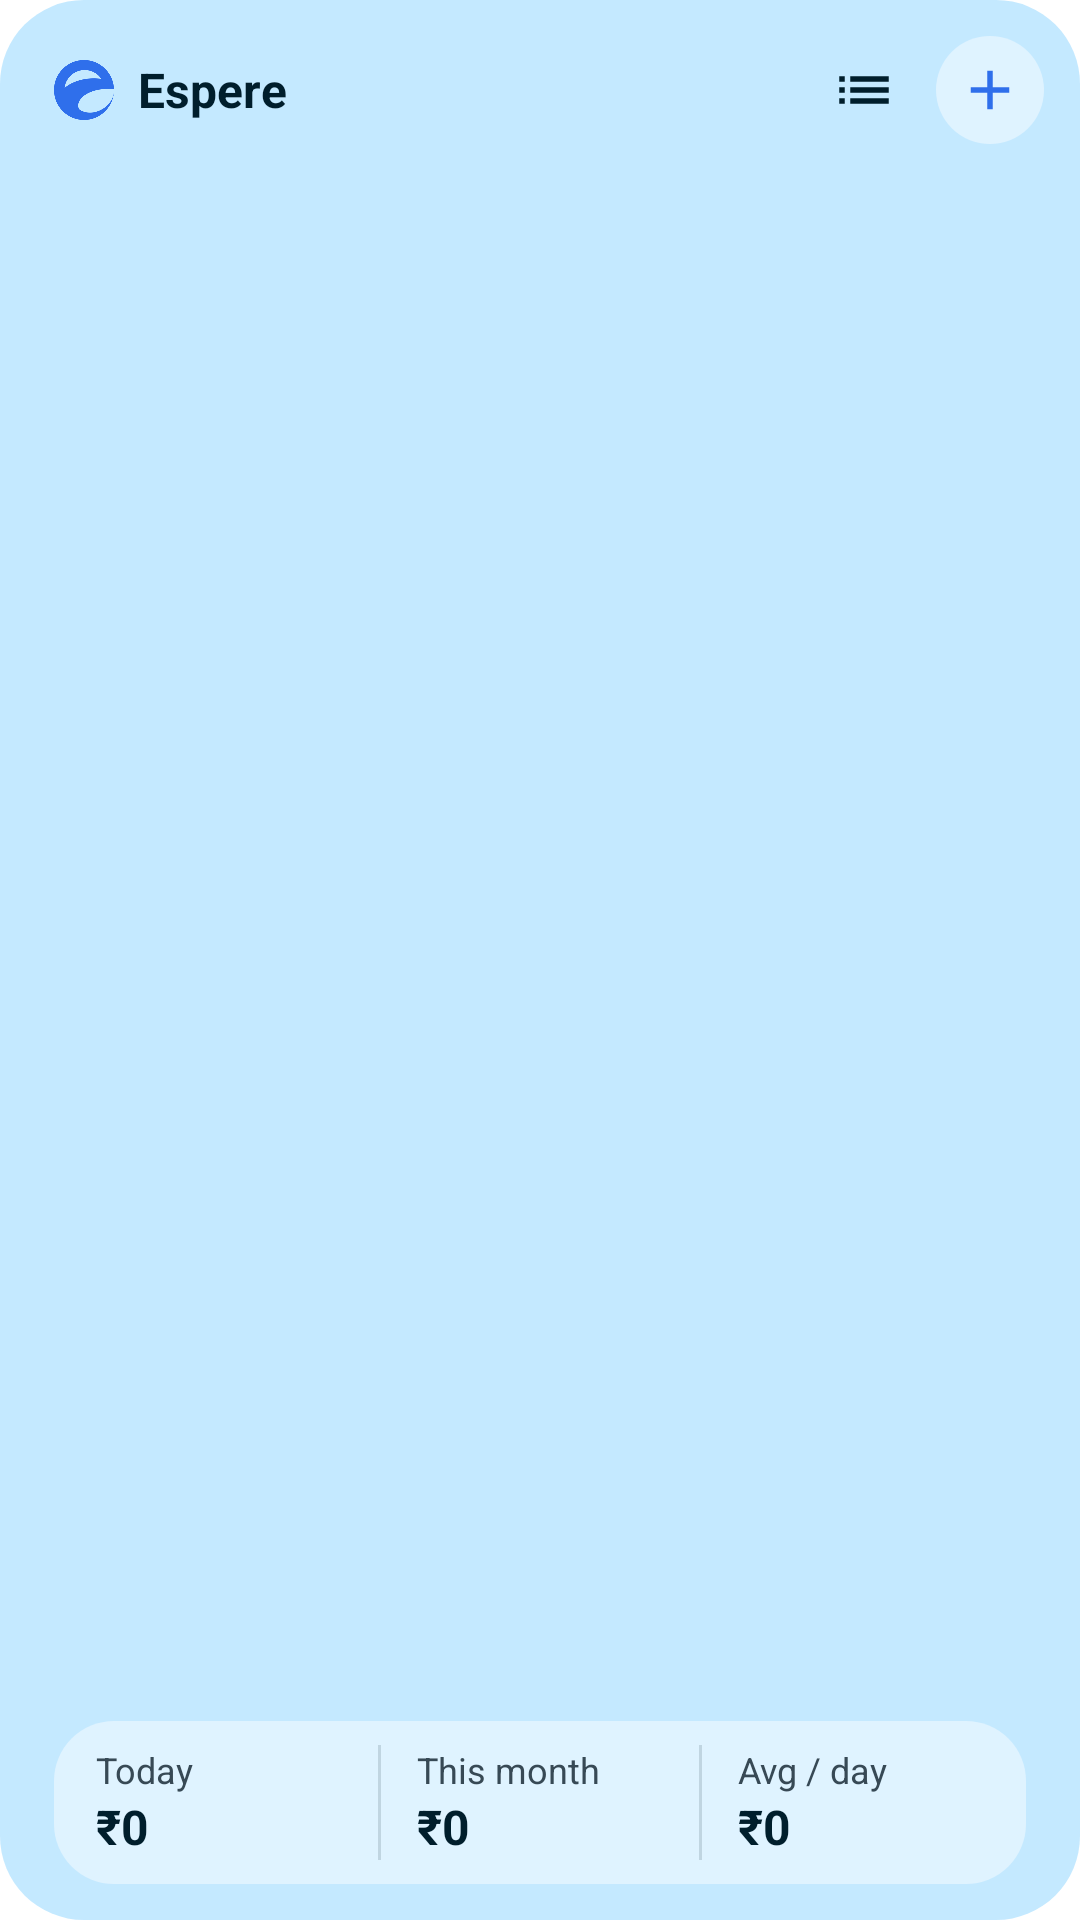

Reconstruct the res/layout file that produces this screen, plus the resources it refers to.
<!-- AndroidManifest.xml: fallback theme Theme.MaterialComponents.DayNight.NoActionBar -->
<!-- res/layout/quick_add_widget_compact.xml -->
<?xml version="1.0" encoding="utf-8"?>
<LinearLayout xmlns:android="http://schemas.android.com/apk/res/android" 
    android:id="@+id/widget_root"
    android:layout_width="match_parent"
    android:layout_height="match_parent"
    android:background="@drawable/fr_widget_bg"
    android:orientation="vertical"
    android:paddingStart="18dp"
    android:paddingTop="12dp"
    android:paddingEnd="12dp"
    android:paddingBottom="12dp">

    <LinearLayout
        android:layout_width="match_parent"
        android:layout_height="36dp"
        android:gravity="center_vertical"
        android:orientation="horizontal">

        <ImageView
            android:layout_width="20dp"
            android:layout_height="20dp"
            android:importantForAccessibility="no"
            android:src="@drawable/ic_app_logo"
            android:tint="@color/ou_accent" />

        <TextView
            android:layout_width="0dp"
            android:layout_height="wrap_content"
            android:layout_marginStart="8dp"
            android:layout_weight="1"
            android:ellipsize="end"
            android:maxLines="1"
            android:text="Espere"
            android:textColor="@color/fr_text_1"
            android:textSize="16sp"
            android:textStyle="bold" />

        <FrameLayout
            android:id="@+id/widget_btn_app"
            android:layout_width="36dp"
            android:layout_height="36dp"
            android:contentDescription="View transactions">

            <ImageView
                android:layout_width="22dp"
                android:layout_height="22dp"
                android:layout_gravity="center"
                android:importantForAccessibility="no"
                android:src="@drawable/ic_list"
                android:tint="@color/fr_text_1" />
        </FrameLayout>

        <FrameLayout
            android:id="@+id/widget_btn_plus"
            android:layout_width="36dp"
            android:layout_height="36dp"
            android:background="@drawable/fr_circle"
            android:contentDescription="Add expense"
            android:layout_marginStart="6dp">

            <ImageView
                android:layout_width="22dp"
                android:layout_height="22dp"
                android:layout_gravity="center"
                android:importantForAccessibility="no"
                android:src="@drawable/ic_plus"
                android:tint="@color/ou_accent" />
        </FrameLayout>
    </LinearLayout>

    <FrameLayout
        android:layout_width="match_parent"
        android:layout_height="0dp"
        android:layout_weight="1" />

    <LinearLayout
        android:layout_width="match_parent"
        android:layout_height="wrap_content"
        android:layout_marginTop="8dp"
        android:background="@drawable/fr_card"
        android:orientation="horizontal"
        android:paddingStart="14dp"
        android:paddingTop="8dp"
        android:paddingEnd="14dp"
        android:paddingBottom="8dp"
        android:layout_marginEnd="6dp">

        <LinearLayout
            android:layout_width="0dp"
            android:layout_height="wrap_content"
            android:layout_weight="1"
            android:orientation="vertical">

            <TextView
                android:layout_width="wrap_content"
                android:layout_height="wrap_content"
                android:maxLines="1"
                android:text="Today"
                android:textColor="@color/fr_text_2"
                android:textSize="12sp" />

            <TextView
                android:id="@+id/widget_today_spend"
                android:layout_width="match_parent"
                android:layout_height="22dp"
                android:autoSizeMaxTextSize="17sp"
                android:autoSizeMinTextSize="10sp"
                android:autoSizeStepGranularity="1sp"
                android:autoSizeTextType="uniform"
                android:gravity="center_vertical|start"
                android:maxLines="1"
                android:text="₹0"
                android:textColor="@color/fr_text_1"
                android:textStyle="bold" />
        </LinearLayout>

        <FrameLayout
            android:layout_width="1dp"
            android:layout_height="match_parent"
            android:layout_marginStart="12dp"
            android:layout_marginEnd="12dp"
            android:background="@drawable/fr_divider_line" />

        <LinearLayout
            android:layout_width="0dp"
            android:layout_height="wrap_content"
            android:layout_weight="1"
            android:orientation="vertical">

            <TextView
                android:layout_width="wrap_content"
                android:layout_height="wrap_content"
                android:maxLines="1"
                android:text="This month"
                android:textColor="@color/fr_text_2"
                android:textSize="12sp" />

            <TextView
                android:id="@+id/widget_total_spend"
                android:layout_width="match_parent"
                android:layout_height="22dp"
                android:autoSizeMaxTextSize="17sp"
                android:autoSizeMinTextSize="10sp"
                android:autoSizeStepGranularity="1sp"
                android:autoSizeTextType="uniform"
                android:gravity="center_vertical|start"
                android:maxLines="1"
                android:text="₹0"
                android:textColor="@color/fr_text_1"
                android:textStyle="bold" />
        </LinearLayout>

        <FrameLayout
            android:layout_width="1dp"
            android:layout_height="match_parent"
            android:layout_marginStart="12dp"
            android:layout_marginEnd="12dp"
            android:background="@drawable/fr_divider_line" />

        <LinearLayout
            android:layout_width="0dp"
            android:layout_height="wrap_content"
            android:layout_weight="1"
            android:orientation="vertical">

            <TextView
                android:layout_width="wrap_content"
                android:layout_height="wrap_content"
                android:maxLines="1"
                android:text="Avg / day"
                android:textColor="@color/fr_text_2"
                android:textSize="12sp" />

            <TextView
                android:id="@+id/widget_avg_daily"
                android:layout_width="match_parent"
                android:layout_height="22dp"
                android:autoSizeMaxTextSize="17sp"
                android:autoSizeMinTextSize="10sp"
                android:autoSizeStepGranularity="1sp"
                android:autoSizeTextType="uniform"
                android:gravity="center_vertical|start"
                android:maxLines="1"
                android:text="₹0"
                android:textColor="@color/fr_text_1"
                android:textStyle="bold" />
        </LinearLayout>
    </LinearLayout>
</LinearLayout>
<!-- resources referenced by this layout -->
<resources>
  <!-- drawable fr_card (drawable) -->
  <?xml version="1.0" encoding="utf-8"?>
  <shape xmlns:android="http://schemas.android.com/apk/res/android">
      <solid android:color="@color/fr_item" />
      <corners android:radius="@dimen/widget_inner_radius" />
  </shape>
  <!-- drawable fr_circle (drawable) -->
  <?xml version="1.0" encoding="utf-8"?>
  <shape xmlns:android="http://schemas.android.com/apk/res/android" android:shape="oval">
      <solid android:color="@color/fr_item" />
  </shape>
  <!-- drawable fr_divider_line (drawable) -->
  <?xml version="1.0" encoding="utf-8"?>
  <shape xmlns:android="http://schemas.android.com/apk/res/android">
      <solid android:color="@color/fr_divider" />
  </shape>
  <!-- drawable fr_widget_bg (drawable) -->
  <?xml version="1.0" encoding="utf-8"?>
  <shape xmlns:android="http://schemas.android.com/apk/res/android">
      <solid android:color="@color/fr_bg" />
      <corners android:radius="@dimen/widget_radius" />
  </shape>
  <!-- drawable ic_app_logo: png bitmap (drawable, 11724 bytes) -->
  <!-- drawable ic_list (drawable) -->
  <?xml version="1.0" encoding="utf-8"?>
  <vector xmlns:android="http://schemas.android.com/apk/res/android"
      android:width="24dp"
      android:height="24dp"
      android:viewportWidth="24"
      android:viewportHeight="24">
      <path
          android:fillColor="@color/widget_text_primary"
          android:pathData="M3,13h2v-2H3v2Zm0,4h2v-2H3v2Zm0,-8h2V7H3v2Zm4,4h14v-2H7v2Zm0,4h14v-2H7v2ZM7,7v2h14V7H7Z" />
  </vector>
  <!-- drawable ic_plus (drawable) -->
  <?xml version="1.0" encoding="utf-8"?>
  <vector xmlns:android="http://schemas.android.com/apk/res/android"
      android:width="24dp"
      android:height="24dp"
      android:viewportWidth="24"
      android:viewportHeight="24">
      <path
          android:fillColor="@color/quick_widget_on_primary"
          android:pathData="M19,13h-6v6h-2v-6H5v-2h6V5h2v6h6v2Z" />
  </vector>
  <dimen name="widget_inner_radius">18dp</dimen>
  <dimen name="widget_radius">28dp</dimen>
  <color name="widget_text_primary">#141414</color>
  <color name="quick_widget_on_primary">#C8E64A</color>
</resources>
